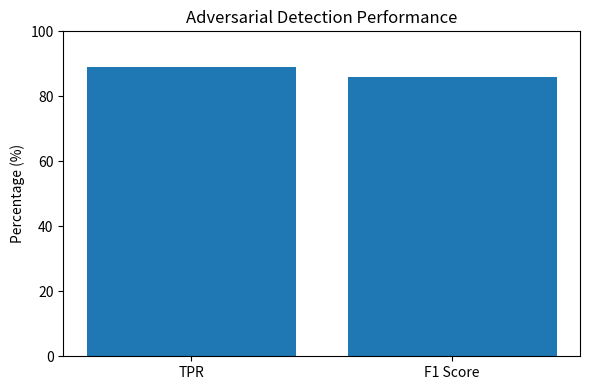

Source code (Python):
import matplotlib.pyplot as plt

metrics = ["TPR", "F1 Score"]
values = [89.1, 86.0]

plt.figure(figsize=(6,4))
plt.bar(metrics, values)
plt.ylabel("Percentage (%)")
plt.title("Adversarial Detection Performance")
plt.ylim(0,100)
plt.tight_layout()
plt.show()
